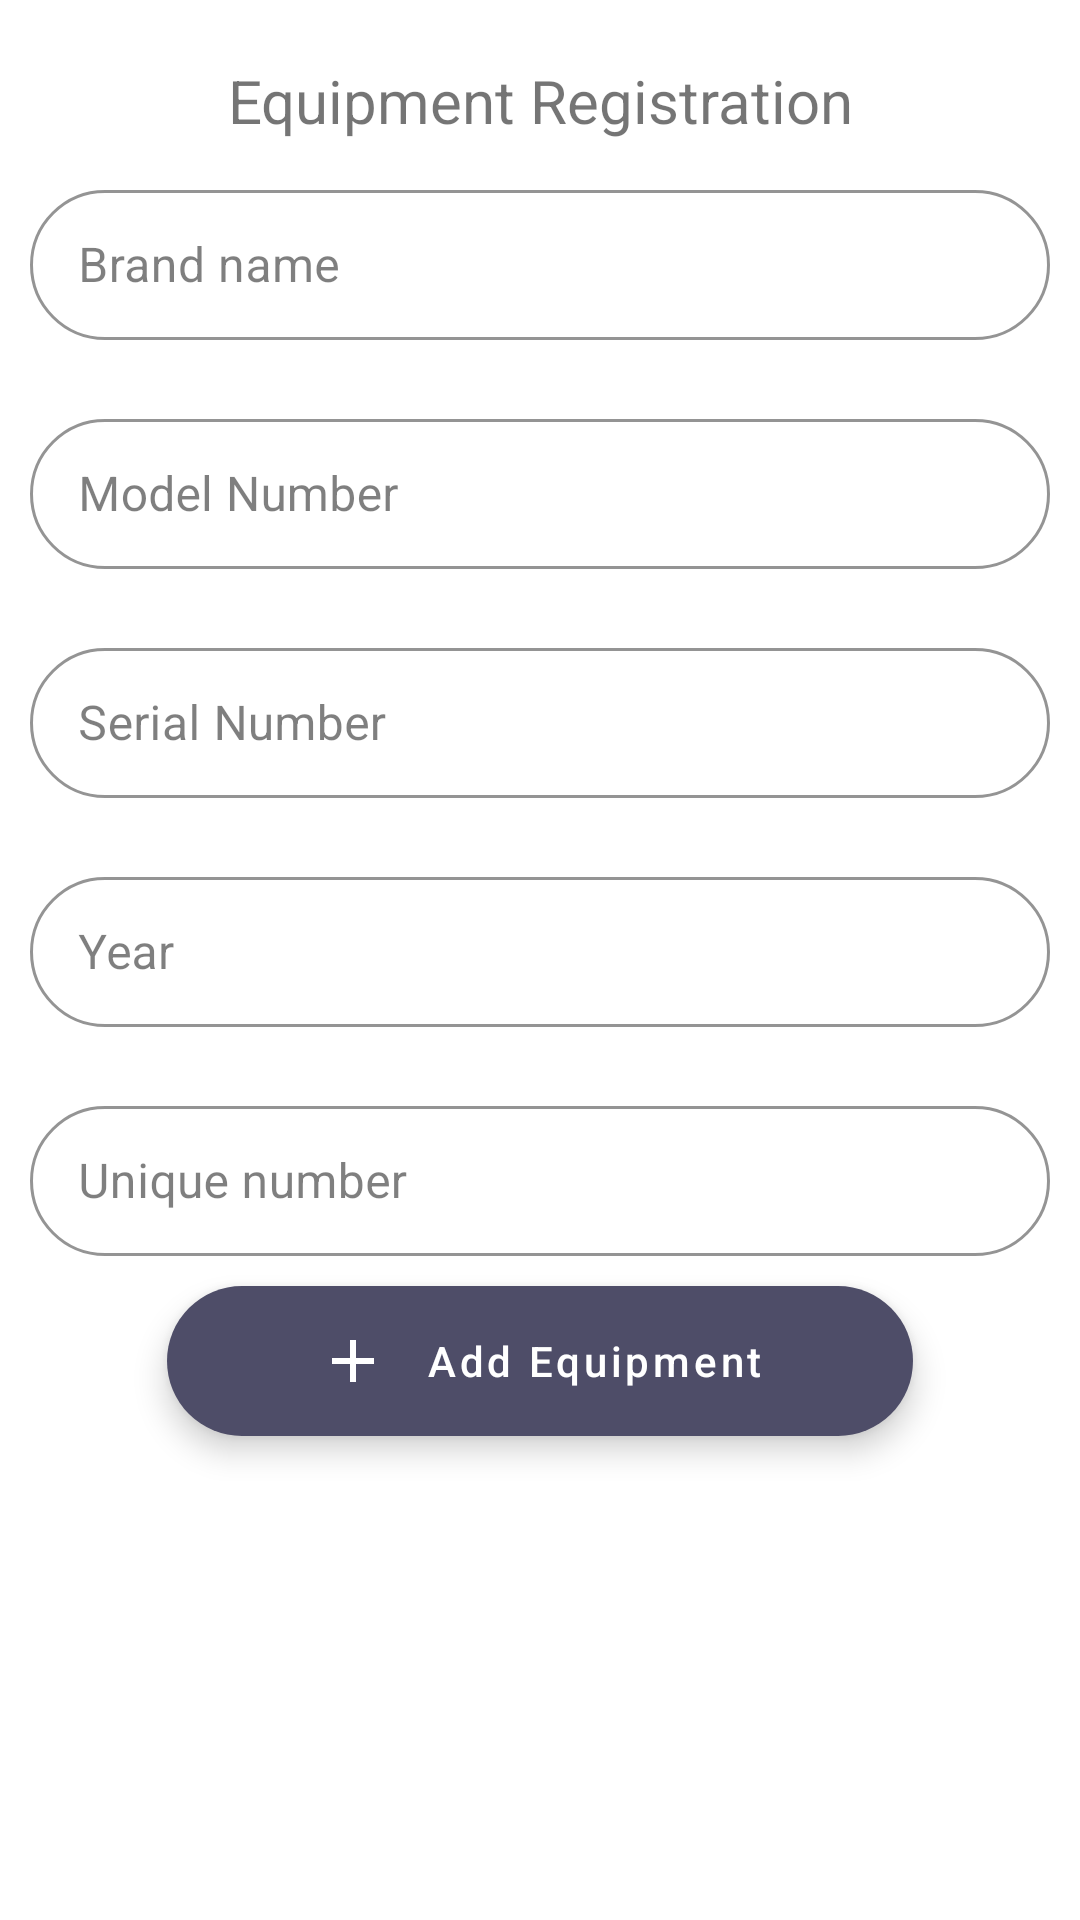

This screen was rendered from an Android layout file. Write that file and the resources it references.
<!-- AndroidManifest.xml: application theme Theme.MaterialComponents.Light.NoActionBar -->
<!-- res/layout/fragment_bottom_sheet_dialog.xml -->
<?xml version="1.0" encoding="utf-8"?>
<RelativeLayout xmlns:android="http://schemas.android.com/apk/res/android"
    xmlns:app="http://schemas.android.com/apk/res-auto"
    xmlns:tools="http://schemas.android.com/tools"
    android:layout_width="match_parent"
    android:layout_height="wrap_content"
    tools:context="com.are.vehiclemanager.vehicle_fragment">

    <ScrollView
        android:layout_width="match_parent"
        android:layout_height="wrap_content">

        <LinearLayout
            android:layout_width="match_parent"
            android:layout_height="match_parent"
            android:gravity="top"
            android:orientation="vertical">

            <androidx.appcompat.widget.AppCompatTextView
                android:layout_width="wrap_content"
                android:layout_height="wrap_content"
                android:layout_gravity="center"
                android:layout_marginTop="20dp"
                android:gravity="center"
                android:text="Equipment Registration"
                android:textSize="20sp" />

            <com.google.android.material.textfield.TextInputLayout
                style="@style/TextInputLayoutStyle"
                android:layout_width="match_parent"
                android:layout_height="wrap_content"
                android:layout_margin="10dp">

                <EditText
                    android:id="@+id/machine_name"
                    android:layout_width="match_parent"
                    android:layout_height="50dp"
                    android:hint="Brand name"
                    android:inputType="textShortMessage"
                    android:textSize="16sp" />
            </com.google.android.material.textfield.TextInputLayout>

            <com.google.android.material.textfield.TextInputLayout
                style="@style/TextInputLayoutStyle"
                android:layout_width="match_parent"
                android:layout_height="wrap_content"
                android:layout_margin="10dp">

                <EditText
                    android:id="@+id/model_num"
                    android:layout_width="match_parent"
                    android:layout_height="50dp"
                    android:hint="Model Number"
                    android:inputType="textShortMessage"
                    android:textSize="16sp" />
            </com.google.android.material.textfield.TextInputLayout>

            <com.google.android.material.textfield.TextInputLayout
                style="@style/TextInputLayoutStyle"
                android:layout_width="match_parent"
                android:layout_height="wrap_content"
                android:layout_margin="10dp">

                <EditText
                    android:id="@+id/serial_num"
                    android:layout_width="match_parent"
                    android:layout_height="50dp"
                    android:hint="Serial Number"
                    android:inputType="textShortMessage"
                    android:textSize="16sp" />
            </com.google.android.material.textfield.TextInputLayout>

            <com.google.android.material.textfield.TextInputLayout
                style="@style/TextInputLayoutStyle"
                android:layout_width="match_parent"
                android:layout_height="wrap_content"
                android:layout_margin="10dp">

                <EditText
                    android:id="@+id/year"
                    android:layout_width="match_parent"
                    android:layout_height="50dp"
                    android:hint="Year"
                    android:inputType="number"
                    android:textSize="16sp" />
            </com.google.android.material.textfield.TextInputLayout>

            <com.google.android.material.textfield.TextInputLayout
                style="@style/TextInputLayoutStyle"
                android:layout_width="match_parent"
                android:layout_height="wrap_content"
                android:layout_margin="10dp">

                <EditText
                    android:id="@+id/reg_num"
                    android:layout_width="match_parent"
                    android:layout_height="50dp"
                    android:hint="Unique number"
                    android:inputType="textShortMessage"
                    android:textSize="16sp" />
            </com.google.android.material.textfield.TextInputLayout>

            <com.google.android.material.floatingactionbutton.ExtendedFloatingActionButton
                android:id="@+id/equipment_add"
                android:layout_width="wrap_content"
                android:layout_height="50dp"
                android:layout_gravity="center"
                android:layout_marginBottom="15dp"
                android:elevation="5dp"
                android:gravity="center"
                android:paddingLeft="50dp"
                android:paddingRight="50dp"
                android:text="Add Equipment"
                android:textAllCaps="false"
                android:textColor="@color/white"
                android:theme="@style/Widget.MaterialComponents.ExtendedFloatingActionButton"
                app:backgroundTint="@color/colorPrimary"
                app:icon="@drawable/ic_plus"
                app:iconGravity="textStart"
                app:iconTint="@color/white" />

        </LinearLayout>
    </ScrollView>
</RelativeLayout>
<!-- resources referenced by this layout -->
<resources>
  <color name="colorPrimary">#4E4D68</color>
  <color name="white">#FFFFFF</color>
  <!-- drawable ic_plus (drawable) -->
  <vector xmlns:android="http://schemas.android.com/apk/res/android"
      android:width="24dp"
      android:height="24dp"
      android:tint="@color/black_20"
      android:viewportWidth="24"
      android:viewportHeight="24">
      <path
          android:fillColor="@android:color/white"
          android:pathData="M19,13h-6v6h-2v-6H5v-2h6V5h2v6h6v2z" />
  </vector>
  <style name="TextInputLayoutStyle" parent="Widget.MaterialComponents.TextInputLayout.OutlinedBox.Dense">
          <item name="boxCornerRadiusBottomStart">30dp</item>
          <item name="boxCornerRadiusTopStart">30dp</item>
          <item name="boxCornerRadiusTopEnd">30dp</item>
          <item name="boxCornerRadiusBottomEnd">30dp</item>
          <item name="backgroundTint">#FFFFFF</item>
          <item name="boxBackgroundColor">#FFFFFF</item>
          <item name="hintTextAppearance">@style/HintText</item>
          <item name="errorTextAppearance">@style/ErrorText</item>
          <item name="counterTextAppearance">@style/HintText</item>
          <item name="android:textColorHint">#80000000</item>
          <item name="colorControlNormal">#000</item>
          <item name="colorControlActivated">@color/colorPrimary</item>
          <item name="android:statusBarColor">#00FFFFFF</item>
          <item name="fontFamily">@font/rubik_light</item>
          <item name="mock_labelBackgroundColor">#FFFFFF</item>
      </style>
  <style name="Theme.MaterialComponents.Light.NoActionBar">
          <item name="colorPrimary">@color/colorPrimary</item>
          <item name="android:colorPrimaryDark">@color/colorPrimaryDark</item>
          <item name="windowActionBar">false</item>
          <item name="windowNoTitle">true</item>
          <item name="bottomSheetDialogTheme">@style/CustomBottomSheetDialog</item>
      </style>
  <color name="black_20">#000000</color>
  <style name="HintText" parent="TextAppearance.AppCompat">
          <item name="android:textColor">@color/colorPrimaryDark</item>
          <item name="android:textSize">14sp</item>
          <item name="background">@null</item>
          <item name="android:statusBarColor">#00FFFFFF</item>
      </style>
  <style name="ErrorText" parent="TextAppearance.AppCompat">
          <item name="android:textColor">@android:color/holo_red_light</item>
          <item name="android:textSize">14sp</item>
          <item name="android:statusBarColor">#00FFFFFF</item>
      </style>
  <color name="colorPrimaryDark">#4D4B6A</color>
  <style name="CustomBottomSheetDialog" parent="@style/ThemeOverlay.MaterialComponents.BottomSheetDialog">
          <item name="bottomSheetStyle">@style/CustomBottomSheet</item>
      </style>
  <style name="CustomBottomSheet" parent="Widget.MaterialComponents.BottomSheet">
          <item name="shapeAppearanceOverlay">@style/CustomShapeAppearanceBottomSheetDialog</item>
      </style>
  <style name="CustomShapeAppearanceBottomSheetDialog" parent="">
          <item name="cornerFamily">rounded</item>
          <item name="cornerSizeTopRight">16dp</item>
          <item name="cornerSizeTopLeft">16dp</item>
          <item name="cornerSizeBottomRight">1dp</item>
          <item name="cornerSizeBottomLeft">1dp</item>
      </style>
</resources>
